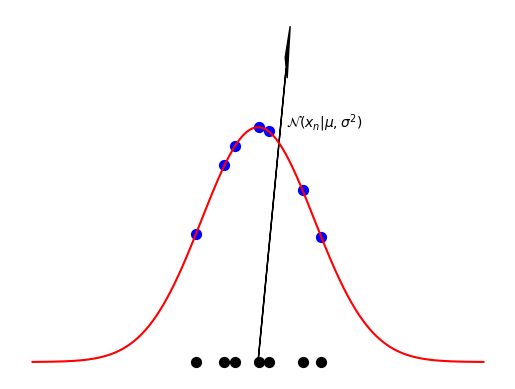

Write Python code to recreate this figure.
import numpy as np
import scipy.stats as stats
import matplotlib.pyplot as plt

np.random.seed(12)
x = np.linspace(-1, 1, 7) + np.random.uniform(-0.15, 0.15, 7)
y_zeros = np.zeros((7, ))
y = stats.norm(0, 1).pdf(x)
plt.scatter(x, y, color='b', s=50)
plt.scatter(x, y_zeros, color='black', s=50)
x = np.linspace(-4, 4, 1000)
y = stats.norm(0, 1).pdf(x)

plt.plot(x, y, color='r')
plt.annotate("$\mathcal{N}(x_n|\mu, \sigma^2 )$", xy=(0.5, 0.4))
plt.xticks([])
plt.yticks([])
# plt.gca().spines['bottom'].set_position(('data', 0))
plt.gca().spines['top'].set_visible(False)
plt.gca().spines['right'].set_visible(False)
plt.gca().spines['left'].set_visible(False)
plt.gca().spines['bottom'].set_visible(False)
plt.arrow(0, 0, 0.5, 0.5, head_width=0.05, head_length=0.1, fc='k', ec='k')
plt.show()



